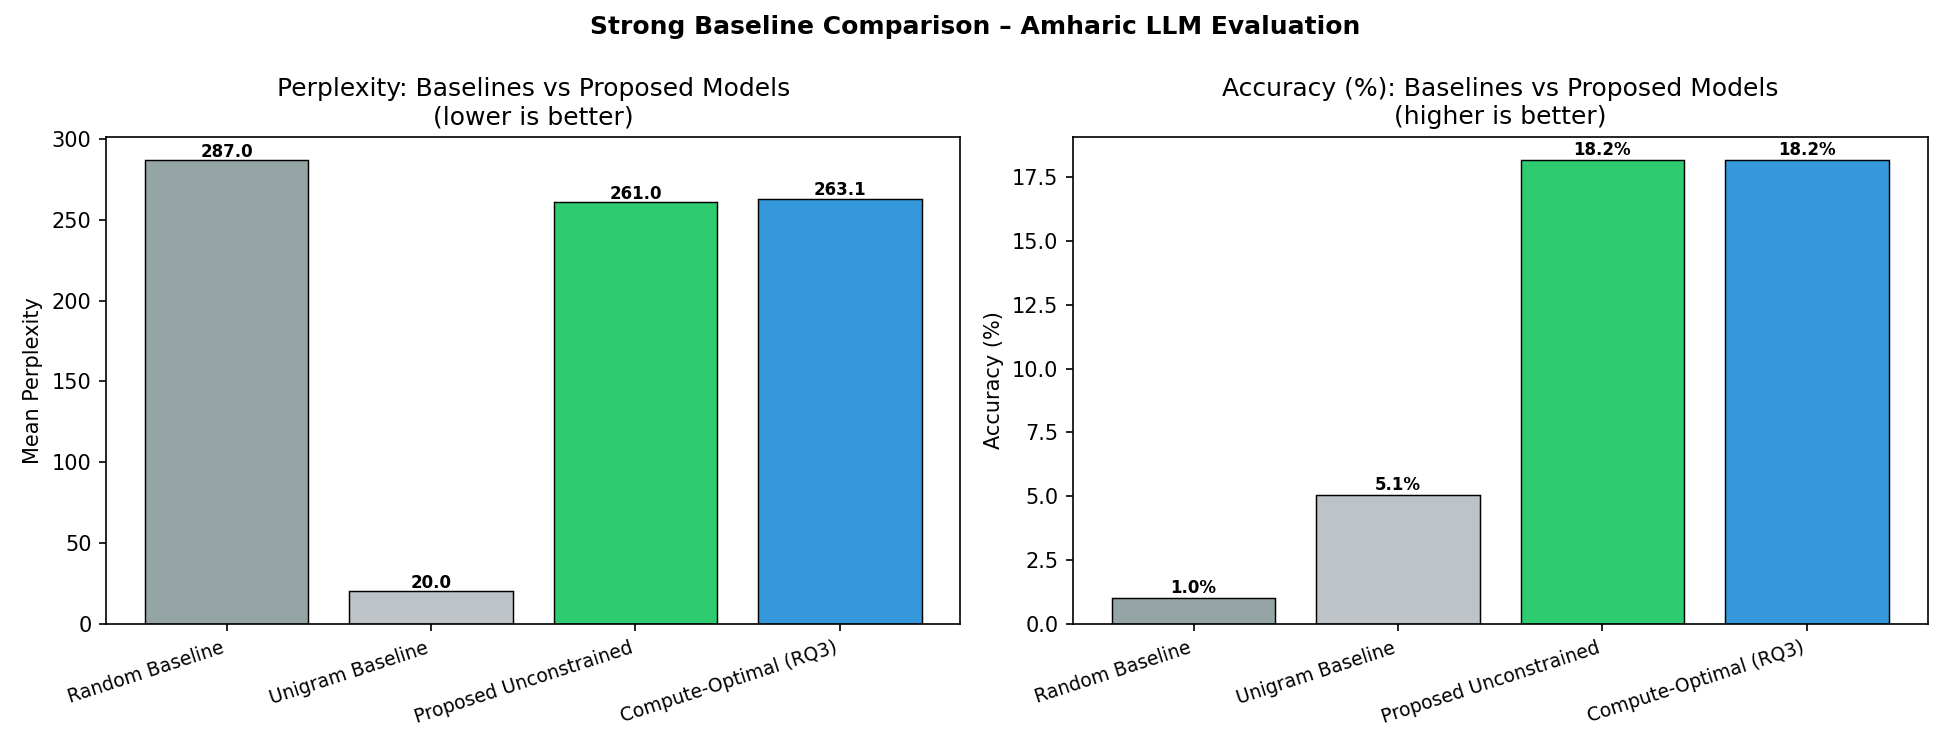

The table this chart was drawn from, first rows:
Model, Mean_PPL, Accuracy_%
Random Baseline, 287.0, 1.01
Unigram Baseline, 20, 5.051
Proposed Unconstrained, 261, 18.18
Compute-Optimal (RQ3), 263.1, 18.18
